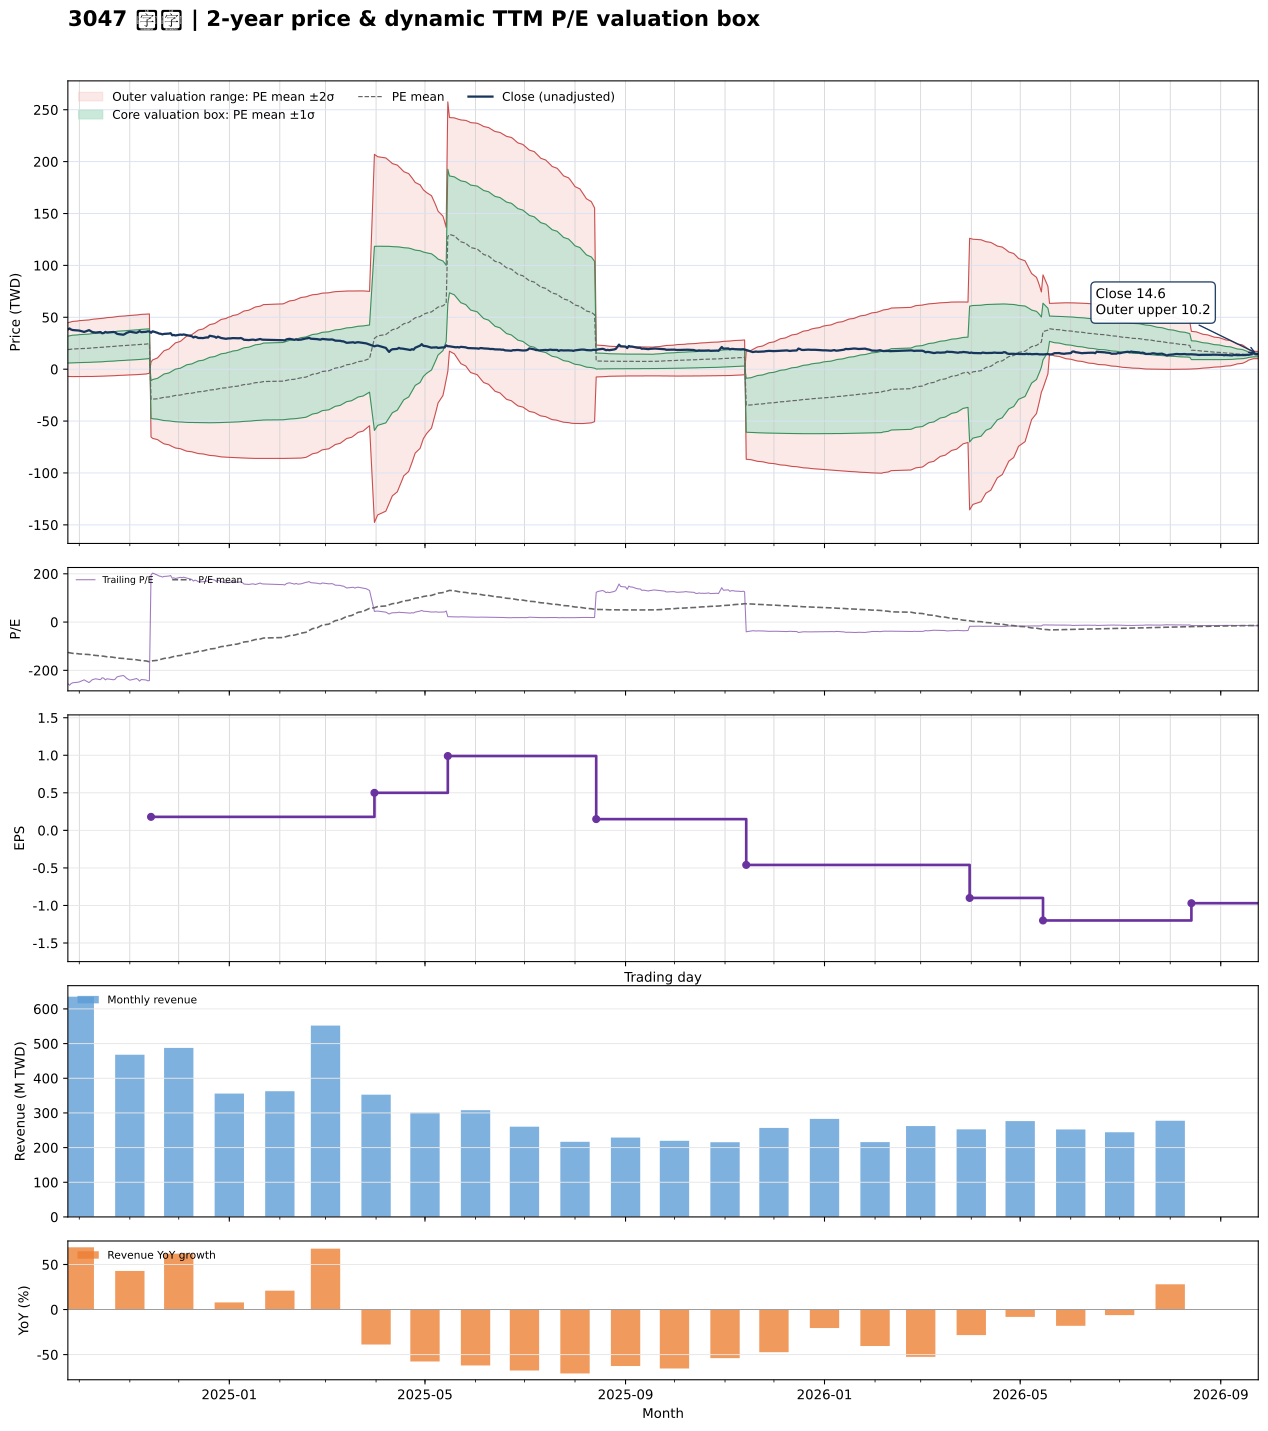

The data file committed next to this chart (first rows):
date, close, available_date, period_end, ttm_eps, pe, pe_mean, pe_std, price_m2, price_m1, price_mean, price_p1, price_p2, forward_eps, forward_pe, forward_pe_mean, forward_pe_std, forward_price_m2, forward_price_m1, forward_price_mean, forward_price_p1, forward_price_p2
2024-09-24, 38.3, 2024-08-14, 2024-06-30, -0.15, -255.3, -125.8, 86.3, 44.76, 31.81, 18.87, 5.925, -7.019, , , , , , , , , 
2024-09-25, 39.25, 2024-08-14, 2024-06-30, -0.15, -261.7, -127.1, 87.16, 45.22, 32.14, 19.07, 5.995, -7.079, , , , , , , , , 
2024-09-26, 38.2, 2024-08-14, 2024-06-30, -0.15, -254.7, -128.4, 87.9, 45.63, 32.44, 19.26, 6.075, -7.11, , , , , , , , , 
2024-09-27, 37.7, 2024-08-14, 2024-06-30, -0.15, -251.3, -129.7, 88.57, 46.02, 32.73, 19.45, 6.162, -7.123, , , , , , , , , 
2024-09-30, 37.4, 2024-08-14, 2024-06-30, -0.15, -249.3, -130.9, 89.2, 46.39, 33.01, 19.63, 6.252, -7.128, , , , , , , , , 
2024-10-01, 37.2, 2024-08-14, 2024-06-30, -0.15, -248, -132.1, 89.8, 46.76, 33.29, 19.82, 6.346, -7.123, , , , , , , , , 
2024-10-04, 35.9, 2024-08-14, 2024-06-30, -0.15, -239.3, -133.2, 90.29, 47.07, 33.53, 19.99, 6.443, -7.1, , , , , , , , , 
2024-10-07, 37.6, 2024-08-14, 2024-06-30, -0.15, -250.7, -134.5, 90.87, 47.43, 33.8, 20.17, 6.542, -7.089, , , , , , , , , 
2024-10-08, 36.7, 2024-08-14, 2024-06-30, -0.15, -244.7, -135.7, 91.37, 47.76, 34.06, 20.35, 6.646, -7.06, , , , , , , , , 
2024-10-09, 35.8, 2024-08-14, 2024-06-30, -0.15, -238.7, -136.8, 91.79, 48.06, 34.3, 20.53, 6.758, -7.011, , , , , , , , , 
2024-10-11, 35.25, 2024-08-14, 2024-06-30, -0.15, -235, -138, 92.14, 48.34, 34.52, 20.7, 6.88, -6.942, , , , , , , , , 
2024-10-14, 35.8, 2024-08-14, 2024-06-30, -0.15, -238.7, -139.2, 92.52, 48.63, 34.76, 20.88, 7.002, -6.876, , , , , , , , , 
2024-10-15, 34.6, 2024-08-14, 2024-06-30, -0.15, -230.7, -140.3, 92.81, 48.89, 34.97, 21.05, 7.125, -6.797, , , , , , , , , 
2024-10-16, 34.85, 2024-08-14, 2024-06-30, -0.15, -232.3, -141.5, 93.09, 49.15, 35.18, 21.22, 7.255, -6.708, , , , , , , , , 
2024-10-17, 35.9, 2024-08-14, 2024-06-30, -0.15, -239.3, -142.7, 93.42, 49.42, 35.41, 21.4, 7.387, -6.625, , , , , , , , , 
2024-10-18, 35.25, 2024-08-14, 2024-06-30, -0.15, -235, -143.8, 93.69, 49.68, 35.63, 21.57, 7.521, -6.532, , , , , , , , , 
2024-10-21, 35.7, 2024-08-14, 2024-06-30, -0.15, -238, -145, 93.98, 49.94, 35.85, 21.75, 7.655, -6.441, , , , , , , , , 
2024-10-22, 35.85, 2024-08-14, 2024-06-30, -0.15, -239, -146.2, 94.26, 50.21, 36.07, 21.93, 7.793, -6.346, , , , , , , , , 
2024-10-23, 35.5, 2024-08-14, 2024-06-30, -0.15, -236.7, -147.4, 94.5, 50.46, 36.28, 22.11, 7.932, -6.243, , , , , , , , , 
2024-10-24, 34.2, 2024-08-14, 2024-06-30, -0.15, -228, -148.5, 94.68, 50.67, 36.47, 22.27, 8.067, -6.135, , , , , , , , , 
2024-10-25, 33.8, 2024-08-14, 2024-06-30, -0.15, -225.3, -149.5, 94.82, 50.87, 36.65, 22.43, 8.206, -6.017, , , , , , , , , 
2024-10-28, 33.2, 2024-08-14, 2024-06-30, -0.15, -221.3, -150.6, 94.92, 51.06, 36.82, 22.58, 8.344, -5.894, , , , , , , , , 
2024-10-29, 33.9, 2024-08-14, 2024-06-30, -0.15, -226, -151.6, 95.04, 51.26, 37, 22.74, 8.489, -5.767, , , , , , , , , 
2024-10-30, 34.95, 2024-08-14, 2024-06-30, -0.15, -233, -152.8, 95.19, 51.47, 37.19, 22.92, 8.638, -5.64, , , , , , , , , 
2024-11-01, 36.1, 2024-08-14, 2024-06-30, -0.15, -240.7, -154, 95.38, 51.71, 37.4, 23.1, 8.787, -5.52, , , , , , , , , 
2024-11-04, 35.4, 2024-08-14, 2024-06-30, -0.15, -236, -155.1, 95.54, 51.93, 37.6, 23.27, 8.935, -5.396, , , , , , , , , 
2024-11-05, 35.05, 2024-08-14, 2024-06-30, -0.15, -233.7, -156.2, 95.69, 52.14, 37.78, 23.43, 9.075, -5.279, , , , , , , , , 
2024-11-06, 35.65, 2024-08-14, 2024-06-30, -0.15, -237.7, -157.3, 95.85, 52.35, 37.97, 23.6, 9.219, -5.159, , , , , , , , , 
2024-11-07, 36.7, 2024-08-14, 2024-06-30, -0.15, -244.7, -158.4, 96.09, 52.59, 38.18, 23.76, 9.347, -5.067, , , , , , , , , 
2024-11-08, 35.7, 2024-08-14, 2024-06-30, -0.15, -238, -159.4, 96.29, 52.8, 38.36, 23.91, 9.471, -4.972, , , , , , , , , 
2024-11-11, 36, 2024-08-14, 2024-06-30, -0.15, -240, -161.1, 95.95, 52.95, 38.55, 24.16, 9.77, -4.622, , , , , , , , , 
2024-11-12, 36.5, 2024-08-14, 2024-06-30, -0.15, -243.3, -162.8, 95.6, 53.09, 38.75, 24.41, 10.07, -4.265, , , , , , , , , 
2024-11-13, 36.35, 2024-08-14, 2024-06-30, -0.15, -242.3, -164.4, 95.22, 53.23, 38.95, 24.66, 10.38, -3.902, , , , , , , , , 
2024-11-14, 35.1, 2024-11-14, 2024-09-30, 0.18, 195, -162.5, 100.1, -65.28, -47.26, -29.24, -11.22, 6.797, , , , , , , , , 
2024-11-15, 36.5, 2024-11-14, 2024-09-30, 0.18, 202.8, -160.4, 105, -66.67, -47.77, -28.87, -9.971, 8.929, , , , , , , , , 
2024-11-18, 35, 2024-11-14, 2024-09-30, 0.18, 194.4, -158.4, 109.4, -67.89, -48.2, -28.51, -8.823, 10.87, , , , , , , , , 
2024-11-19, 34.3, 2024-11-14, 2024-09-30, 0.18, 190.6, -156.5, 113.5, -69.01, -48.58, -28.16, -7.739, 12.68, , , , , , , , , 
2024-11-20, 34.1, 2024-11-14, 2024-09-30, 0.18, 189.4, -154.5, 117.4, -70.06, -48.93, -27.81, -6.681, 14.44, , , , , , , , , 
2024-11-21, 33.55, 2024-11-14, 2024-09-30, 0.18, 186.4, -152.5, 121, -71.03, -49.24, -27.45, -5.667, 16.12, , , , , , , , , 
2024-11-22, 34, 2024-11-14, 2024-09-30, 0.18, 188.9, -150.5, 124.7, -71.98, -49.53, -27.09, -4.65, 17.79, , , , , , , , , 
2024-11-25, 34.3, 2024-11-14, 2024-09-30, 0.18, 190.6, -148.5, 128.2, -72.88, -49.8, -26.72, -3.645, 19.43, , , , , , , , , 
2024-11-26, 34.7, 2024-11-14, 2024-09-30, 0.18, 192.8, -146.4, 131.7, -73.76, -50.06, -26.36, -2.655, 21.05, , , , , , , , , 
2024-11-27, 32.7, 2024-11-14, 2024-09-30, 0.18, 181.7, -144.5, 134.8, -74.52, -50.26, -26, -1.744, 22.52, , , , , , , , , 
2024-11-28, 32.95, 2024-11-14, 2024-09-30, 0.18, 183.1, -142.5, 137.8, -75.26, -50.45, -25.65, -0.8388, 23.97, , , , , , , , , 
2024-11-29, 32.5, 2024-11-14, 2024-09-30, 0.18, 180.6, -140.5, 140.7, -75.95, -50.62, -25.3, 0.03347, 25.36, , , , , , , , , 
2024-12-02, 33.35, 2024-11-14, 2024-09-30, 0.18, 185.3, -138.6, 143.6, -76.64, -50.79, -24.94, 0.9109, 26.76, , , , , , , , , 
2024-12-03, 33.1, 2024-11-14, 2024-09-30, 0.18, 183.9, -136.6, 146.4, -77.29, -50.94, -24.59, 1.764, 28.11, , , , , , , , , 
2024-12-04, 33.45, 2024-11-14, 2024-09-30, 0.18, 185.8, -134.6, 149.1, -77.92, -51.07, -24.22, 2.623, 29.47, , , , , , , , , 
2024-12-05, 33.1, 2024-11-14, 2024-09-30, 0.18, 183.9, -132.6, 151.8, -78.51, -51.19, -23.86, 3.463, 30.79, , , , , , , , , 
2024-12-06, 32.75, 2024-11-14, 2024-09-30, 0.18, 181.9, -130.6, 154.3, -79.07, -51.29, -23.5, 4.28, 32.06, , , , , , , , , 
2024-12-09, 31.75, 2024-11-14, 2024-09-30, 0.18, 176.4, -128.6, 156.7, -79.58, -51.36, -23.15, 5.059, 33.27, , , , , , , , , 
2024-12-10, 30.55, 2024-11-14, 2024-09-30, 0.18, 169.7, -126.7, 159, -80.04, -51.43, -22.81, 5.797, 34.41, , , , , , , , , 
2024-12-11, 31.3, 2024-11-14, 2024-09-30, 0.18, 173.9, -124.8, 161.2, -80.49, -51.48, -22.47, 6.54, 35.55, , , , , , , , , 
2024-12-12, 30.8, 2024-11-14, 2024-09-30, 0.18, 171.1, -123, 163.3, -80.92, -51.53, -22.13, 7.262, 36.66, , , , , , , , , 
2024-12-13, 30.05, 2024-11-14, 2024-09-30, 0.18, 166.9, -121.1, 165.3, -81.32, -51.56, -21.8, 7.955, 37.71, , , , , , , , , 
2024-12-16, 30, 2024-11-14, 2024-09-30, 0.18, 166.7, -119.3, 167.3, -81.69, -51.58, -21.47, 8.642, 38.75, , , , , , , , , 
2024-12-17, 30.25, 2024-11-14, 2024-09-30, 0.18, 168.1, -117.4, 169.3, -82.06, -51.59, -21.13, 9.338, 39.8, , , , , , , , , 
2024-12-18, 30.6, 2024-11-14, 2024-09-30, 0.18, 170, -115.5, 171.2, -82.42, -51.6, -20.79, 10.03, 40.84, , , , , , , , , 
2024-12-19, 30.5, 2024-11-14, 2024-09-30, 0.18, 169.4, -113.6, 173.1, -82.76, -51.6, -20.45, 10.71, 41.86, , , , , , , , , 
2024-12-20, 32.2, 2024-11-14, 2024-09-30, 0.18, 178.9, -111.6, 175.1, -83.11, -51.6, -20.09, 11.43, 42.94, , , , , , , , , 
... 427 more rows
